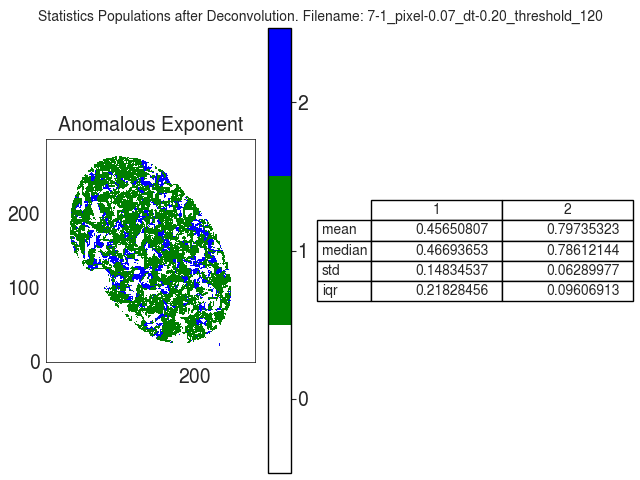

The data file committed next to this chart (first rows):
A
, 1, 2
mean, 0.4565, 0.7974
median, 0.4669, 0.7861
std, 0.1483, 0.0629
iqr, 0.2183, 0.09607
